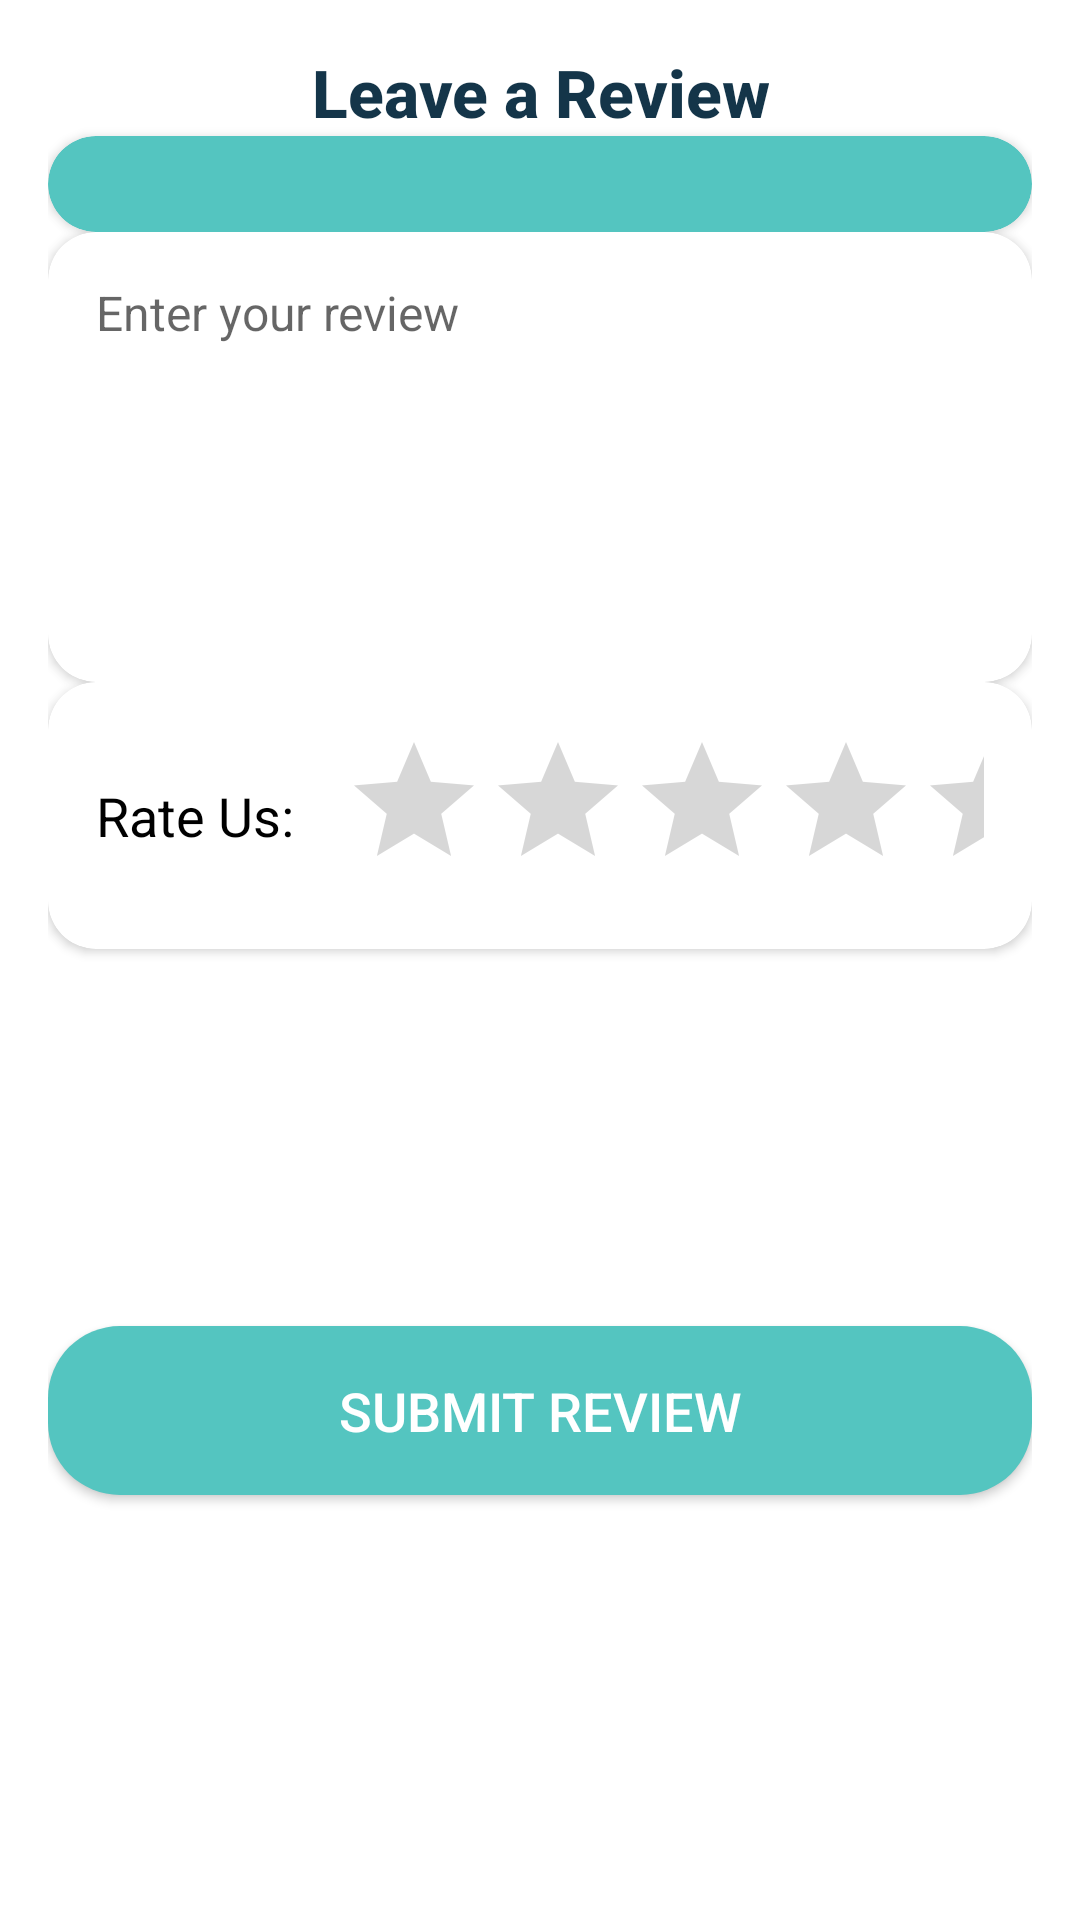

Here is an Android app screen rendered from its layout file. Give the layout XML and the strings, colors and styles it references.
<!-- AndroidManifest.xml: application theme Theme.ZenKart -->
<!-- res/layout/activity_add_review.xml -->
<?xml version="1.0" encoding="utf-8"?>
<layout xmlns:android="http://schemas.android.com/apk/res/android"
    xmlns:app="http://schemas.android.com/apk/res-auto">

    <androidx.constraintlayout.widget.ConstraintLayout
        android:layout_width="match_parent"
        android:layout_height="match_parent"
        android:background="@drawable/ic_bg"
        android:padding="16dp">

        
        <TextView
            android:id="@+id/reviewTitleTextView"
            android:layout_width="wrap_content"
            android:layout_height="wrap_content"
            android:text="Leave a Review"
            android:textSize="22sp"
            android:textStyle="bold"
            android:textColor="@color/colorPrimary"
            android:gravity="center"
            app:layout_constraintTop_toTopOf="parent"
            app:layout_constraintStart_toStartOf="parent"
            app:layout_constraintEnd_toEndOf="parent"
            android:layout_marginBottom="24dp"
            android:fontFamily="sans-serif-medium" />

        
        <androidx.cardview.widget.CardView
            android:id="@+id/vendorCardView"
            android:layout_width="match_parent"
            android:layout_height="wrap_content"
            android:elevation="8dp"
            android:layout_marginBottom="24dp"
            app:cardCornerRadius="16dp"
            app:layout_constraintTop_toBottomOf="@id/reviewTitleTextView"
            android:backgroundTint="@color/colorAccent">

            <Spinner
                android:id="@+id/vendorSpinner"
                android:layout_width="match_parent"
                android:layout_height="wrap_content"
                android:background="@drawable/spinner_background"
                android:padding="16dp"
                android:textSize="16sp"
                android:textColor="@android:color/black" />
        </androidx.cardview.widget.CardView>

        
        <androidx.cardview.widget.CardView
            android:id="@+id/reviewCardView"
            android:layout_width="match_parent"
            android:layout_height="wrap_content"
            android:elevation="8dp"
            android:layout_marginBottom="24dp"
            app:cardCornerRadius="16dp"
            app:layout_constraintTop_toBottomOf="@id/vendorCardView"
            android:backgroundTint="@color/white">

            <EditText
                android:id="@+id/reviewEditText"
                android:layout_width="match_parent"
                android:layout_height="wrap_content"
                android:hint="Enter your review"
                android:background="@android:color/transparent"
                android:padding="16dp"
                android:textColor="@android:color/black"
                android:textSize="16sp"
                android:minHeight="150dp"
                android:gravity="top" />
        </androidx.cardview.widget.CardView>

        
        <androidx.cardview.widget.CardView
            android:id="@+id/ratingCardView"
            android:layout_width="match_parent"
            android:layout_height="wrap_content"
            android:elevation="8dp"
            android:layout_marginBottom="24dp"
            app:cardCornerRadius="16dp"
            app:layout_constraintTop_toBottomOf="@id/reviewCardView"
            android:backgroundTint="@color/white">

            <LinearLayout
                android:layout_width="match_parent"
                android:layout_height="wrap_content"
                android:orientation="horizontal"
                android:padding="16dp"
                android:gravity="center">

                <TextView
                    android:id="@+id/rateUsLabel"
                    android:layout_width="wrap_content"
                    android:layout_height="wrap_content"
                    android:text="Rate Us:"
                    android:textSize="18sp"
                    android:textColor="@android:color/black"
                    android:layout_marginEnd="16dp" />

                <RatingBar
                    android:id="@+id/ratingBar"
                    android:layout_width="wrap_content"
                    android:layout_height="wrap_content"
                    android:numStars="5"
                    android:stepSize="1"
                    android:rating="0"
                    android:progressTint="@color/gold"
                    android:layout_gravity="center"/>
            </LinearLayout>
        </androidx.cardview.widget.CardView>

        
        <androidx.appcompat.widget.AppCompatButton
            android:id="@+id/submitReviewButton"
            android:layout_width="match_parent"
            android:layout_height="wrap_content"
            android:text="Submit Review"
            android:textColor="@android:color/white"
            android:padding="16dp"
            android:textSize="18sp"
            android:background="@drawable/rounded_button_background"
            android:backgroundTint="@null"
            app:layout_constraintTop_toBottomOf="@id/ratingCardView"
            app:layout_constraintBottom_toBottomOf="parent"
            android:elevation="8dp"
            app:layout_constraintStart_toStartOf="parent"
            app:layout_constraintEnd_toEndOf="parent" />

    </androidx.constraintlayout.widget.ConstraintLayout>
</layout>
<!-- resources referenced by this layout -->
<resources>
  <color name="colorAccent">#54C5C0</color>
  <color name="colorPrimary">#143549</color>
  <color name="gold">#C99200</color>
  <color name="white">#FFFFFFFF</color>
  <!-- drawable rounded_button_background (drawable) -->
  <shape xmlns:android="http://schemas.android.com/apk/res/android">
      <solid android:color="@color/colorAccent"/>
      <corners android:radius="24dp"/>
      <padding android:left="16dp" android:top="10dp" android:right="16dp" android:bottom="10dp"/>
      <shadow android:radius="8dp" android:color="#80000000"/>
  </shape>
  <style name="Theme.ZenKart" parent="Theme.MaterialComponents.DayNight.NoActionBar">
          
          <item name="colorPrimary">@color/purple_500</item>
          <item name="colorPrimaryVariant">@color/purple_700</item>
          <item name="colorOnPrimary">@color/white</item>
          
          <item name="colorSecondary">@color/teal_200</item>
          <item name="colorSecondaryVariant">@color/teal_700</item>
          <item name="colorOnSecondary">@color/black</item>
          
          <item name="android:statusBarColor">?attr/colorPrimaryVariant</item>
          
      </style>
  <color name="purple_500">#FF6200EE</color>
  <color name="purple_700">#FF3700B3</color>
  <color name="teal_200">#FF03DAC5</color>
  <color name="teal_700">#FF018786</color>
  <color name="black">#FF000000</color>
</resources>
